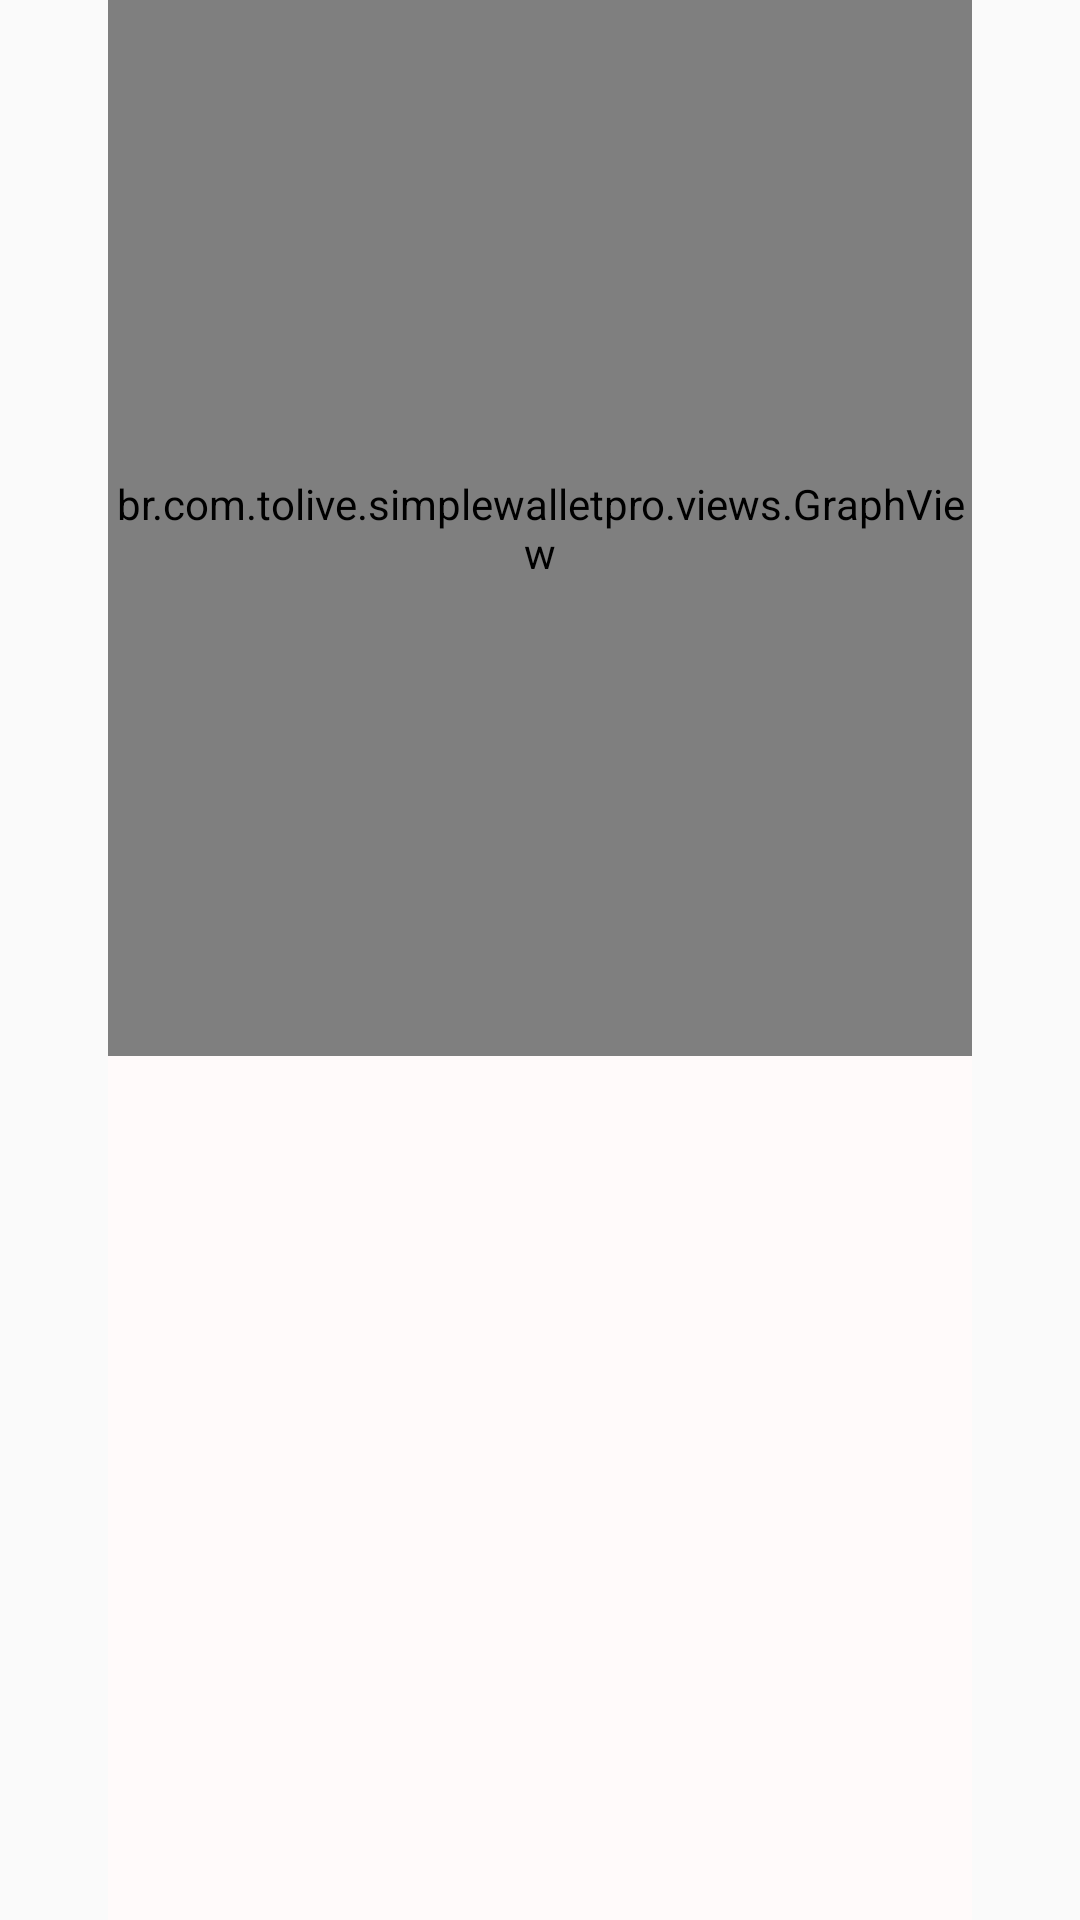

Here is an Android app screen rendered from its layout file. Give the layout XML and the strings, colors and styles it references.
<!-- AndroidManifest.xml: application theme AppTheme -->
<!-- res/layout/fragment_graph_tab.xml -->
<LinearLayout
    xmlns:app="http://schemas.android.com/apk/res-auto"
    xmlns:android="http://schemas.android.com/apk/res/android"
    android:layout_width="match_parent"
    android:layout_height="match_parent"
    android:orientation="horizontal"
    >

    <ImageView
        android:id="@+id/fragment_graph_image_switch_rigth"
        android:layout_width="0dp"
        android:layout_height="wrap_content"
        android:layout_weight="1"
        android:visibility="invisible"
        android:layout_gravity="center"
        android:contentDescription="@android:string/untitled"
        android:src="@drawable/ic_switch_left"/>
        

    <LinearLayout
        xmlns:android="http://schemas.android.com/apk/res/android"
        android:layout_width="0dp"
        android:layout_height="match_parent"
        android:layout_weight="8"
        android:orientation="vertical"
        >

        <br.com.tolive.simplewalletpro.views.CustomTextView
            app:font="@string/app_font"
            android:layout_width="match_parent"
            android:layout_height="0dp"
            android:layout_weight="55"
            android:textColor="@color/gray"
            android:gravity="center"
            android:textSize="35sp"
            android:text="@string/fragment_graph_text_empty"
            android:id="@+id/fragment_graph_text_empty"
            android:visibility="gone"/>

        <br.com.tolive.simplewalletpro.views.GraphView
            android:id="@+id/fragment_graph_graphview"
            android:layout_width="match_parent"
            android:layout_height="0dp"
            android:layout_weight="55"
            />

            <ListView
                android:id="@+id/fragment_graph_list"
                android:layout_width="match_parent"
                android:background="@color/snow"
                android:layout_height="0dp"
                android:layout_weight="45"
                android:paddingBottom="5dp"
                />

    </LinearLayout>

    <ImageView
        android:id="@+id/fragment_graph_image_switch_left"
        android:layout_width="0dp"
        android:layout_height="wrap_content"
        android:layout_weight="1"
        android:visibility="invisible"
        android:layout_gravity="center"
        android:contentDescription="@android:string/untitled"
        android:src="@drawable/ic_switch_right"/>
    

</LinearLayout>
<!-- resources referenced by this layout -->
<resources>
  <color name="gray">#78909c</color>
  <color name="snow">#FFFAFA</color>
  <!-- drawable ic_switch_left: png bitmap (drawable-hdpi, 1690 bytes) -->
  <!-- drawable ic_switch_right: png bitmap (drawable-hdpi, 1471 bytes) -->
  <string name="app_font">RobotoCondensed-Bold.ttf</string>
  <string name="fragment_graph_text_empty">Sem dados</string>
  <style name="AppTheme" parent="@style/Theme.AppCompat.Light">
          <item name="android:actionBarStyle">@style/MyActionBar</item>
          <item name="android:actionBarTabTextStyle">@style/MyActionBarTabText</item>
          <item name="android:actionMenuTextColor">@color/gray</item>
          <item name="android:actionBarItemBackground">@drawable/actionbar_red</item>
      </style>
  <style name="MyActionBar" parent="@android:style/Widget.Holo.Light.ActionBar.Solid.Inverse">
          <item name="android:background">@color/app_background</item>
          <item name="android:titleTextStyle">@style/MyActionBarTitleText</item>
      </style>
  <style name="MyActionBarTabText" parent="@android:style/Widget.Holo.Light.ActionBar.Solid.Inverse">
          <item name="android:textColor">@color/gray</item>
          <item name="android:textSize">20dp</item>
      </style>
  <!-- drawable actionbar_red (drawable) -->
  <?xml version="1.0" encoding="utf-8"?>
  <selector xmlns:android="http://schemas.android.com/apk/res/android" >
  
  
  
  
  
  
  
  
  
  
  
  
  
    <item>
      <shape>
        <solid
            android:color="@color/snow"
  		/>
      </shape>
    </item>
  </selector>
  <color name="app_background">#FFFAFA</color>
  <style name="MyActionBarTitleText" parent="@android:style/Widget.Holo.Light.ActionBar.Solid.Inverse">
          <item name="android:textColor">@color/gray</item>
          <item name="android:textSize">20dp</item>
      </style>
</resources>
